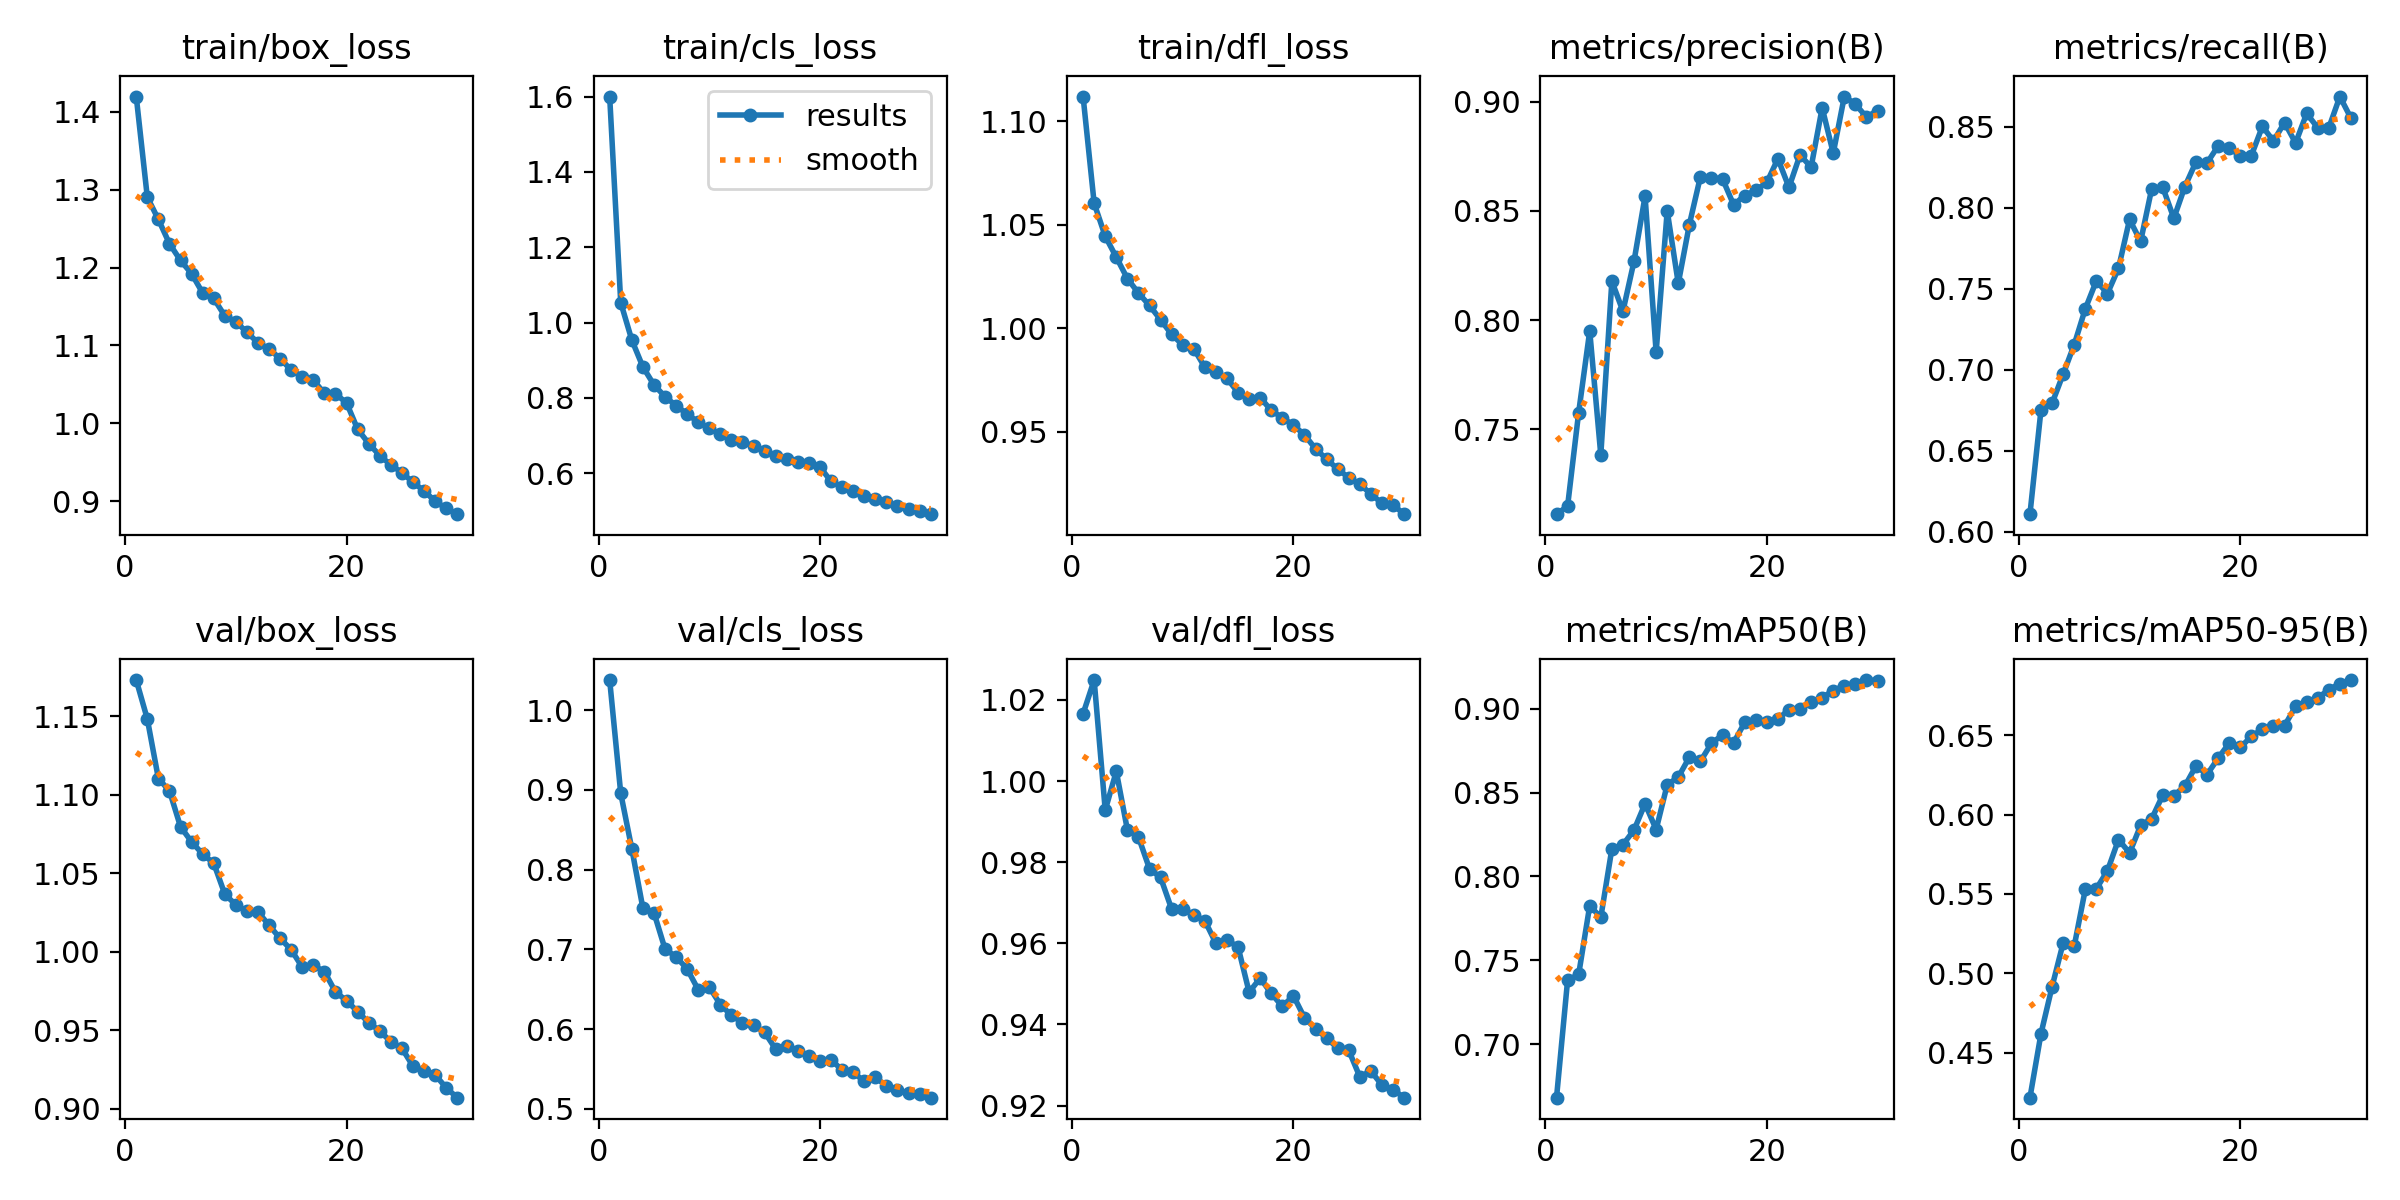

Values plotted in this chart, from the file beside it:
epoch, train/box_loss, train/cls_loss, train/dfl_loss, metrics/precision(B), metrics/recall(B), metrics/mAP50(B), metrics/mAP50-95(B), val/box_loss, val/cls_loss, val/dfl_loss, lr/pg0, lr/pg1, lr/pg2
1, 1.419, 1.6, 1.112, 0.711, 0.6108, 0.668, 0.4215, 1.173, 1.038, 1.017, 0.0003698, 0.0003698, 0.0003698
2, 1.29, 1.053, 1.06, 0.7147, 0.6753, 0.738, 0.462, 1.148, 0.8957, 1.025, 0.0007157, 0.0007157, 0.0007157
3, 1.262, 0.9536, 1.044, 0.7576, 0.6792, 0.7415, 0.4915, 1.11, 0.8262, 0.9928, 0.001037, 0.001037, 0.001037
4, 1.231, 0.8822, 1.034, 0.795, 0.6972, 0.7825, 0.5191, 1.103, 0.7518, 1.002, 0.001001, 0.001001, 0.001001
5, 1.209, 0.8345, 1.024, 0.7382, 0.7154, 0.7755, 0.5171, 1.08, 0.7461, 0.988, 0.001001, 0.001001, 0.001001
6, 1.192, 0.8032, 1.017, 0.8178, 0.7375, 0.8165, 0.5529, 1.07, 0.7006, 0.9862, 0.0009643, 0.0009643, 0.0009643
7, 1.167, 0.7792, 1.011, 0.804, 0.7548, 0.8189, 0.5533, 1.062, 0.6905, 0.9784, 0.0009277, 0.0009277, 0.0009277
8, 1.16, 0.7568, 1.004, 0.8269, 0.7469, 0.8276, 0.5645, 1.056, 0.6756, 0.9762, 0.000891, 0.000891, 0.000891
9, 1.138, 0.7356, 0.9971, 0.8568, 0.7626, 0.8434, 0.5843, 1.037, 0.6495, 0.9685, 0.0008544, 0.0008544, 0.0008544
10, 1.131, 0.7186, 0.992, 0.7853, 0.7927, 0.8279, 0.5759, 1.03, 0.6528, 0.9684, 0.0008177, 0.0008177, 0.0008177
11, 1.117, 0.7039, 0.9902, 0.85, 0.7792, 0.8547, 0.5932, 1.026, 0.6308, 0.967, 0.000781, 0.000781, 0.000781
12, 1.103, 0.6893, 0.9812, 0.8168, 0.8117, 0.8592, 0.5975, 1.025, 0.6173, 0.9656, 0.0007444, 0.0007444, 0.0007444
13, 1.095, 0.6822, 0.9788, 0.8437, 0.8125, 0.871, 0.6123, 1.017, 0.608, 0.96, 0.0007077, 0.0007077, 0.0007077
14, 1.083, 0.6726, 0.9759, 0.8657, 0.7934, 0.8686, 0.6121, 1.008, 0.6052, 0.9608, 0.000671, 0.000671, 0.000671
15, 1.068, 0.6574, 0.969, 0.8653, 0.813, 0.8795, 0.6181, 1.001, 0.596, 0.9591, 0.0006344, 0.0006344, 0.0006344
16, 1.06, 0.6443, 0.9657, 0.8647, 0.8282, 0.8844, 0.6308, 0.9901, 0.5749, 0.948, 0.0005977, 0.0005977, 0.0005977
17, 1.056, 0.6385, 0.9666, 0.8528, 0.8276, 0.8797, 0.6253, 0.9913, 0.5792, 0.9514, 0.0005611, 0.0005611, 0.0005611
18, 1.038, 0.6309, 0.9604, 0.8571, 0.8381, 0.8918, 0.6356, 0.9873, 0.573, 0.9476, 0.0005244, 0.0005244, 0.0005244
19, 1.038, 0.6266, 0.9568, 0.8595, 0.837, 0.8933, 0.6452, 0.9744, 0.566, 0.9445, 0.0004877, 0.0004877, 0.0004877
20, 1.026, 0.6162, 0.9533, 0.8631, 0.8317, 0.8921, 0.6424, 0.9687, 0.56, 0.9471, 0.0004511, 0.0004511, 0.0004511
21, 0.9926, 0.578, 0.9486, 0.8739, 0.8321, 0.8939, 0.6494, 0.9618, 0.5615, 0.9416, 0.0004144, 0.0004144, 0.0004144
22, 0.9743, 0.5626, 0.9418, 0.8608, 0.8501, 0.8993, 0.654, 0.9547, 0.5488, 0.9389, 0.0003777, 0.0003777, 0.0003777
23, 0.9588, 0.5526, 0.9369, 0.8757, 0.8411, 0.8998, 0.6558, 0.9495, 0.5458, 0.9367, 0.0003411, 0.0003411, 0.0003411
24, 0.9468, 0.539, 0.9321, 0.87, 0.8525, 0.9039, 0.6561, 0.9426, 0.5345, 0.9342, 0.0003044, 0.0003044, 0.0003044
25, 0.9369, 0.5323, 0.928, 0.8973, 0.8399, 0.9067, 0.6683, 0.9384, 0.5395, 0.9336, 0.0002677, 0.0002677, 0.0002677
26, 0.9246, 0.522, 0.9246, 0.8765, 0.8581, 0.9108, 0.6711, 0.9271, 0.5288, 0.9271, 0.0002311, 0.0002311, 0.0002311
27, 0.9136, 0.512, 0.9202, 0.9024, 0.8492, 0.9138, 0.6737, 0.9242, 0.524, 0.9285, 0.0001944, 0.0001944, 0.0001944
28, 0.9003, 0.5039, 0.9155, 0.8989, 0.8492, 0.9148, 0.6788, 0.9216, 0.5196, 0.9251, 0.0001578, 0.0001578, 0.0001578
29, 0.8911, 0.4982, 0.9149, 0.893, 0.8686, 0.9171, 0.6827, 0.9132, 0.5182, 0.924, 0.0001211, 0.0001211, 0.0001211
30, 0.8837, 0.491, 0.9103, 0.896, 0.8552, 0.9166, 0.6849, 0.907, 0.5141, 0.922, 8.4436e-05, 8.4436e-05, 8.4436e-05
